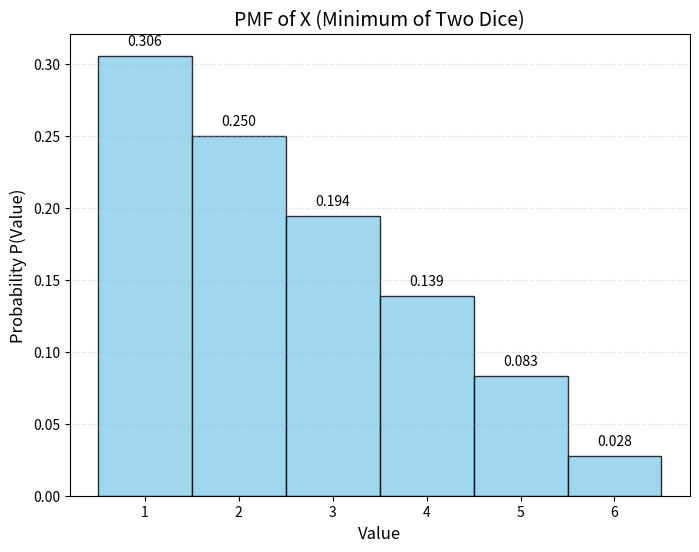
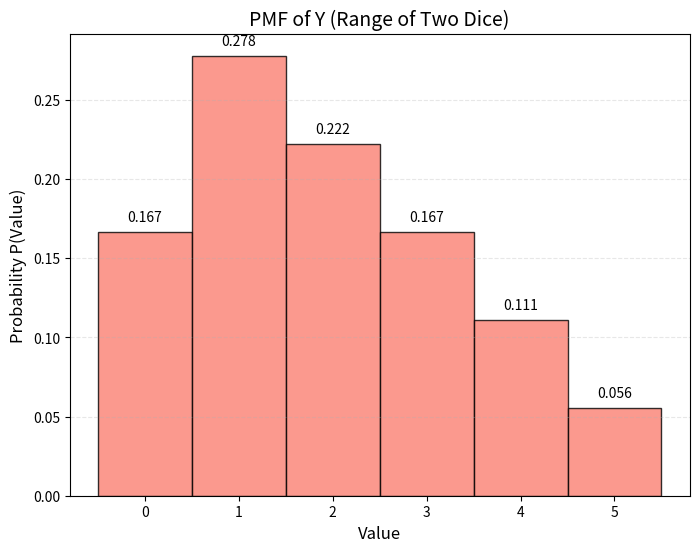

Generate these figures, in order, with matplotlib:
import matplotlib.pyplot as plt
import numpy as np

# 1. PMF Data for X = min(d1, d2)
# f(x) = [2(7-x)-1] / 36
x_values = np.arange(1, 7)
x_probs = [(2 * (7 - x) - 1) / 36 for x in x_values]

# 2. PMF Data for Y = |d1 - d2|
# g(y) is 6/36 for y=0, and 2(6-y)/36 for y=1,2,3,4,5
y_values = np.arange(0, 6)
y_probs = [6/36 if y == 0 else (2 * (6 - y)) / 36 for y in y_values]

def save_pmf_histogram(values, probs, title, filename, color):
    plt.figure(figsize=(8, 6))
    
    # width=1.0 makes the bars touch, creating a proper histogram look
    plt.bar(values, probs, color=color, edgecolor='black', width=1.0, alpha=0.8)
    
    plt.title(title, fontsize=14)
    plt.xlabel('Value', fontsize=12)
    plt.ylabel('Probability P(Value)', fontsize=12)
    plt.xticks(values)
    
    # Adding text labels on top of bars for clarity
    for i, p in enumerate(probs):
        plt.text(values[i], p + 0.005, f'{p:.3f}', ha='center', va='bottom')

    plt.grid(axis='y', linestyle='--', alpha=0.3)
    
    # Save the file
    plt.savefig(filename, dpi=300, bbox_inches='tight')
    plt.close() # Close the figure to free up memory
    print(f"Successfully saved: {filename}")

# Execute saves
save_pmf_histogram(x_values, x_probs, 'PMF of X (Minimum of Two Dice)', 'hist_X_min.png', 'skyblue')
save_pmf_histogram(y_values, y_probs, 'PMF of Y (Range of Two Dice)', 'hist_Y_range.png', 'salmon')
